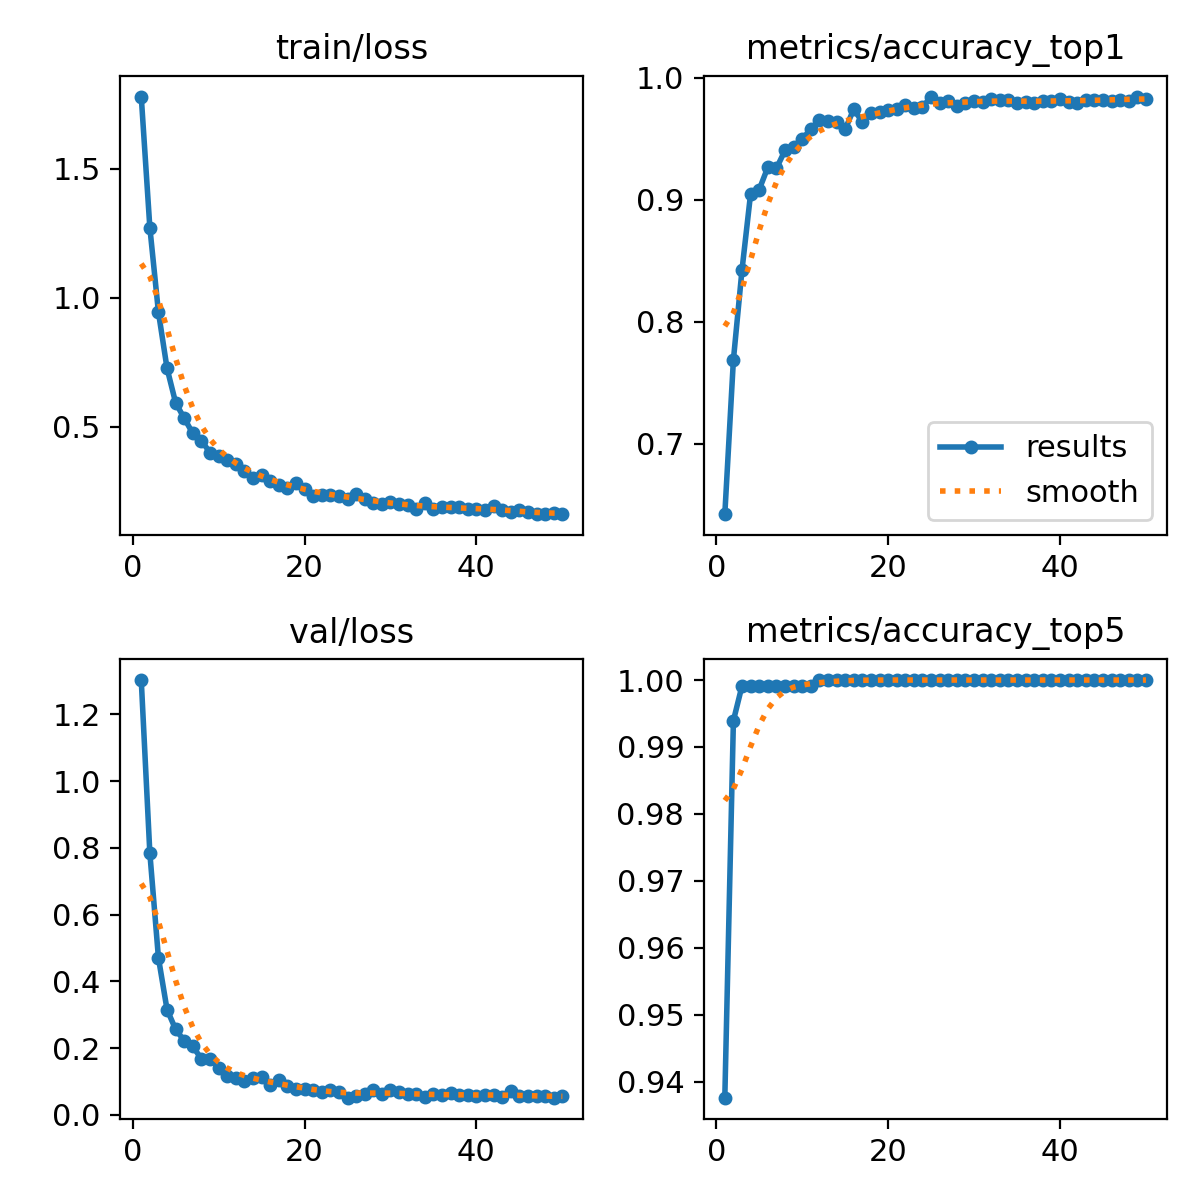

Data behind this chart, as committed beside it:
epoch, time, train/loss, metrics/accuracy_top1, metrics/accuracy_top5, val/loss, lr/pg0, lr/pg1, lr/pg2, lr/pg3, lr/pg4, lr/pg5, lr/pg6, lr/pg7
1, 7654, 1.78, 0.6421, 0.9376, 1.303, 0.0009074, 0.0003025, 0.0009074, 0.0003025, 0.0009074, 0.0003025, 0.0009074, 0.0003025
2, 9237, 1.272, 0.7686, 0.9939, 0.7846, 0.00178, 0.0005935, 0.00178, 0.0005935, 0.00178, 0.0005935, 0.00178, 0.0005935
3, 10318, 0.944, 0.8423, 0.9991, 0.4705, 0.002618, 0.0008725, 0.002618, 0.0008725, 0.002618, 0.0008725, 0.002618, 0.0008725
4, 68528, 0.7265, 0.9047, 0.9991, 0.3158, 0.002565, 0.000855, 0.002565, 0.000855, 0.002565, 0.000855, 0.002565, 0.000855
5, 69587, 0.5927, 0.9082, 0.9991, 0.2562, 0.002511, 0.000837, 0.002511, 0.000837, 0.002511, 0.000837, 0.002511, 0.000837
6, 70637, 0.5327, 0.9263, 0.9991, 0.2223, 0.002457, 0.000819, 0.002457, 0.000819, 0.002457, 0.000819, 0.002457, 0.000819
7, 71705, 0.474, 0.9255, 0.9991, 0.2052, 0.002403, 0.000801, 0.002403, 0.000801, 0.002403, 0.000801, 0.002403, 0.000801
8, 73712, 0.4453, 0.9402, 0.9991, 0.1678, 0.002349, 0.000783, 0.002349, 0.000783, 0.002349, 0.000783, 0.002349, 0.000783
9, 75486, 0.3997, 0.9428, 0.9991, 0.1687, 0.002295, 0.000765, 0.002295, 0.000765, 0.002295, 0.000765, 0.002295, 0.000765
10, 76616, 0.3843, 0.9497, 0.9991, 0.1416, 0.002241, 0.000747, 0.002241, 0.000747, 0.002241, 0.000747, 0.002241, 0.000747
11, 78108, 0.3716, 0.9575, 0.9991, 0.1174, 0.002187, 0.000729, 0.002187, 0.000729, 0.002187, 0.000729, 0.002187, 0.000729
12, 87037, 0.3547, 0.9653, 1, 0.1097, 0.002133, 0.000711, 0.002133, 0.000711, 0.002133, 0.000711, 0.002133, 0.000711
13, 88877, 0.3275, 0.9645, 1, 0.1005, 0.002079, 0.000693, 0.002079, 0.000693, 0.002079, 0.000693, 0.002079, 0.000693
14, 89987, 0.301, 0.9636, 1, 0.11, 0.002025, 0.000675, 0.002025, 0.000675, 0.002025, 0.000675, 0.002025, 0.000675
15, 91183, 0.313, 0.9575, 1, 0.1144, 0.001971, 0.000657, 0.001971, 0.000657, 0.001971, 0.000657, 0.001971, 0.000657
16, 92447, 0.2891, 0.974, 1, 0.08904, 0.001917, 0.000639, 0.001917, 0.000639, 0.001917, 0.000639, 0.001917, 0.000639
17, 93787, 0.2723, 0.9636, 1, 0.1035, 0.001863, 0.000621, 0.001863, 0.000621, 0.001863, 0.000621, 0.001863, 0.000621
18, 156111, 0.2631, 0.9705, 1, 0.0876, 0.001809, 0.000603, 0.001809, 0.000603, 0.001809, 0.000603, 0.001809, 0.000603
19, 157860, 0.2799, 0.9714, 1, 0.07797, 0.001755, 0.000585, 0.001755, 0.000585, 0.001755, 0.000585, 0.001755, 0.000585
20, 159433, 0.2594, 0.9731, 1, 0.07827, 0.001701, 0.000567, 0.001701, 0.000567, 0.001701, 0.000567, 0.001701, 0.000567
21, 160485, 0.2322, 0.974, 1, 0.07318, 0.001647, 0.000549, 0.001647, 0.000549, 0.001647, 0.000549, 0.001647, 0.000549
22, 161361, 0.2349, 0.9775, 1, 0.06848, 0.001593, 0.000531, 0.001593, 0.000531, 0.001593, 0.000531, 0.001593, 0.000531
23, 162316, 0.2367, 0.9749, 1, 0.07349, 0.001539, 0.000513, 0.001539, 0.000513, 0.001539, 0.000513, 0.001539, 0.000513
24, 163332, 0.2323, 0.9757, 1, 0.07006, 0.001485, 0.000495, 0.001485, 0.000495, 0.001485, 0.000495, 0.001485, 0.000495
25, 164410, 0.2198, 0.9844, 1, 0.05163, 0.001431, 0.000477, 0.001431, 0.000477, 0.001431, 0.000477, 0.001431, 0.000477
26, 177650, 0.2388, 0.9792, 1, 0.05666, 0.001377, 0.000459, 0.001377, 0.000459, 0.001377, 0.000459, 0.001377, 0.000459
27, 178617, 0.2192, 0.9809, 1, 0.06167, 0.001323, 0.000441, 0.001323, 0.000441, 0.001323, 0.000441, 0.001323, 0.000441
28, 179646, 0.2035, 0.9766, 1, 0.07531, 0.001269, 0.000423, 0.001269, 0.000423, 0.001269, 0.000423, 0.001269, 0.000423
29, 180680, 0.1997, 0.9792, 1, 0.06407, 0.001215, 0.0004051, 0.001215, 0.0004051, 0.001215, 0.0004051, 0.001215, 0.0004051
30, 235811, 0.2062, 0.9809, 1, 0.07548, 0.001161, 0.0003871, 0.001161, 0.0003871, 0.001161, 0.0003871, 0.001161, 0.0003871
31, 238829, 0.2016, 0.9801, 1, 0.06825, 0.001107, 0.0003691, 0.001107, 0.0003691, 0.001107, 0.0003691, 0.001107, 0.0003691
32, 239754, 0.1966, 0.9827, 1, 0.06162, 0.001053, 0.0003511, 0.001053, 0.0003511, 0.001053, 0.0003511, 0.001053, 0.0003511
33, 240682, 0.1817, 0.9818, 1, 0.06156, 0.0009992, 0.0003331, 0.0009992, 0.0003331, 0.0009992, 0.0003331, 0.0009992, 0.0003331
34, 241531, 0.2034, 0.9818, 1, 0.05255, 0.0009452, 0.0003151, 0.0009452, 0.0003151, 0.0009452, 0.0003151, 0.0009452, 0.0003151
35, 242371, 0.1797, 0.9792, 1, 0.06186, 0.0008912, 0.0002971, 0.0008912, 0.0002971, 0.0008912, 0.0002971, 0.0008912, 0.0002971
36, 243670, 0.1875, 0.9801, 1, 0.06078, 0.0008372, 0.0002791, 0.0008372, 0.0002791, 0.0008372, 0.0002791, 0.0008372, 0.0002791
37, 245411, 0.1873, 0.9792, 1, 0.06524, 0.0007832, 0.0002611, 0.0007832, 0.0002611, 0.0007832, 0.0002611, 0.0007832, 0.0002611
38, 247142, 0.1872, 0.9809, 1, 0.05817, 0.0007292, 0.0002431, 0.0007292, 0.0002431, 0.0007292, 0.0002431, 0.0007292, 0.0002431
39, 248742, 0.1817, 0.9809, 1, 0.06016, 0.0006752, 0.0002251, 0.0006752, 0.0002251, 0.0006752, 0.0002251, 0.0006752, 0.0002251
40, 249614, 0.1794, 0.9827, 1, 0.05781, 0.0006212, 0.0002071, 0.0006212, 0.0002071, 0.0006212, 0.0002071, 0.0006212, 0.0002071
41, 250420, 0.1774, 0.9801, 1, 0.05895, 0.0005672, 0.0001891, 0.0005672, 0.0001891, 0.0005672, 0.0001891, 0.0005672, 0.0001891
42, 331007, 0.1934, 0.9792, 1, 0.06082, 0.0005132, 0.0001711, 0.0005132, 0.0001711, 0.0005132, 0.0001711, 0.0005132, 0.0001711
43, 332498, 0.1763, 0.9818, 1, 0.05326, 0.0004592, 0.0001531, 0.0004592, 0.0001531, 0.0004592, 0.0001531, 0.0004592, 0.0001531
44, 333614, 0.1705, 0.9818, 1, 0.07216, 0.0004052, 0.0001351, 0.0004052, 0.0001351, 0.0004052, 0.0001351, 0.0004052, 0.0001351
45, 334534, 0.1751, 0.9818, 1, 0.05644, 0.0003512, 0.0001171, 0.0003512, 0.0001171, 0.0003512, 0.0001171, 0.0003512, 0.0001171
46, 335558, 0.1689, 0.9809, 1, 0.05679, 0.0002972, 9.9081e-05, 0.0002972, 9.9081e-05, 0.0002972, 9.9081e-05, 0.0002972, 9.9081e-05
47, 336616, 0.1606, 0.9818, 1, 0.05574, 0.0002432, 8.10828e-05, 0.0002432, 8.10828e-05, 0.0002432, 8.10828e-05, 0.0002432, 8.10828e-05
48, 337690, 0.1615, 0.9809, 1, 0.05587, 0.0001893, 6.30846e-05, 0.0001893, 6.30846e-05, 0.0001893, 6.30846e-05, 0.0001893, 6.30846e-05
49, 338658, 0.1636, 0.9844, 1, 0.052, 0.0001353, 4.50864e-05, 0.0001353, 4.50864e-05, 0.0001353, 4.50864e-05, 0.0001353, 4.50864e-05
50, 339770, 0.1626, 0.9827, 1, 0.05638, 8.12646e-05, 2.70882e-05, 8.12646e-05, 2.70882e-05, 8.12646e-05, 2.70882e-05, 8.12646e-05, 2.70882e-05
